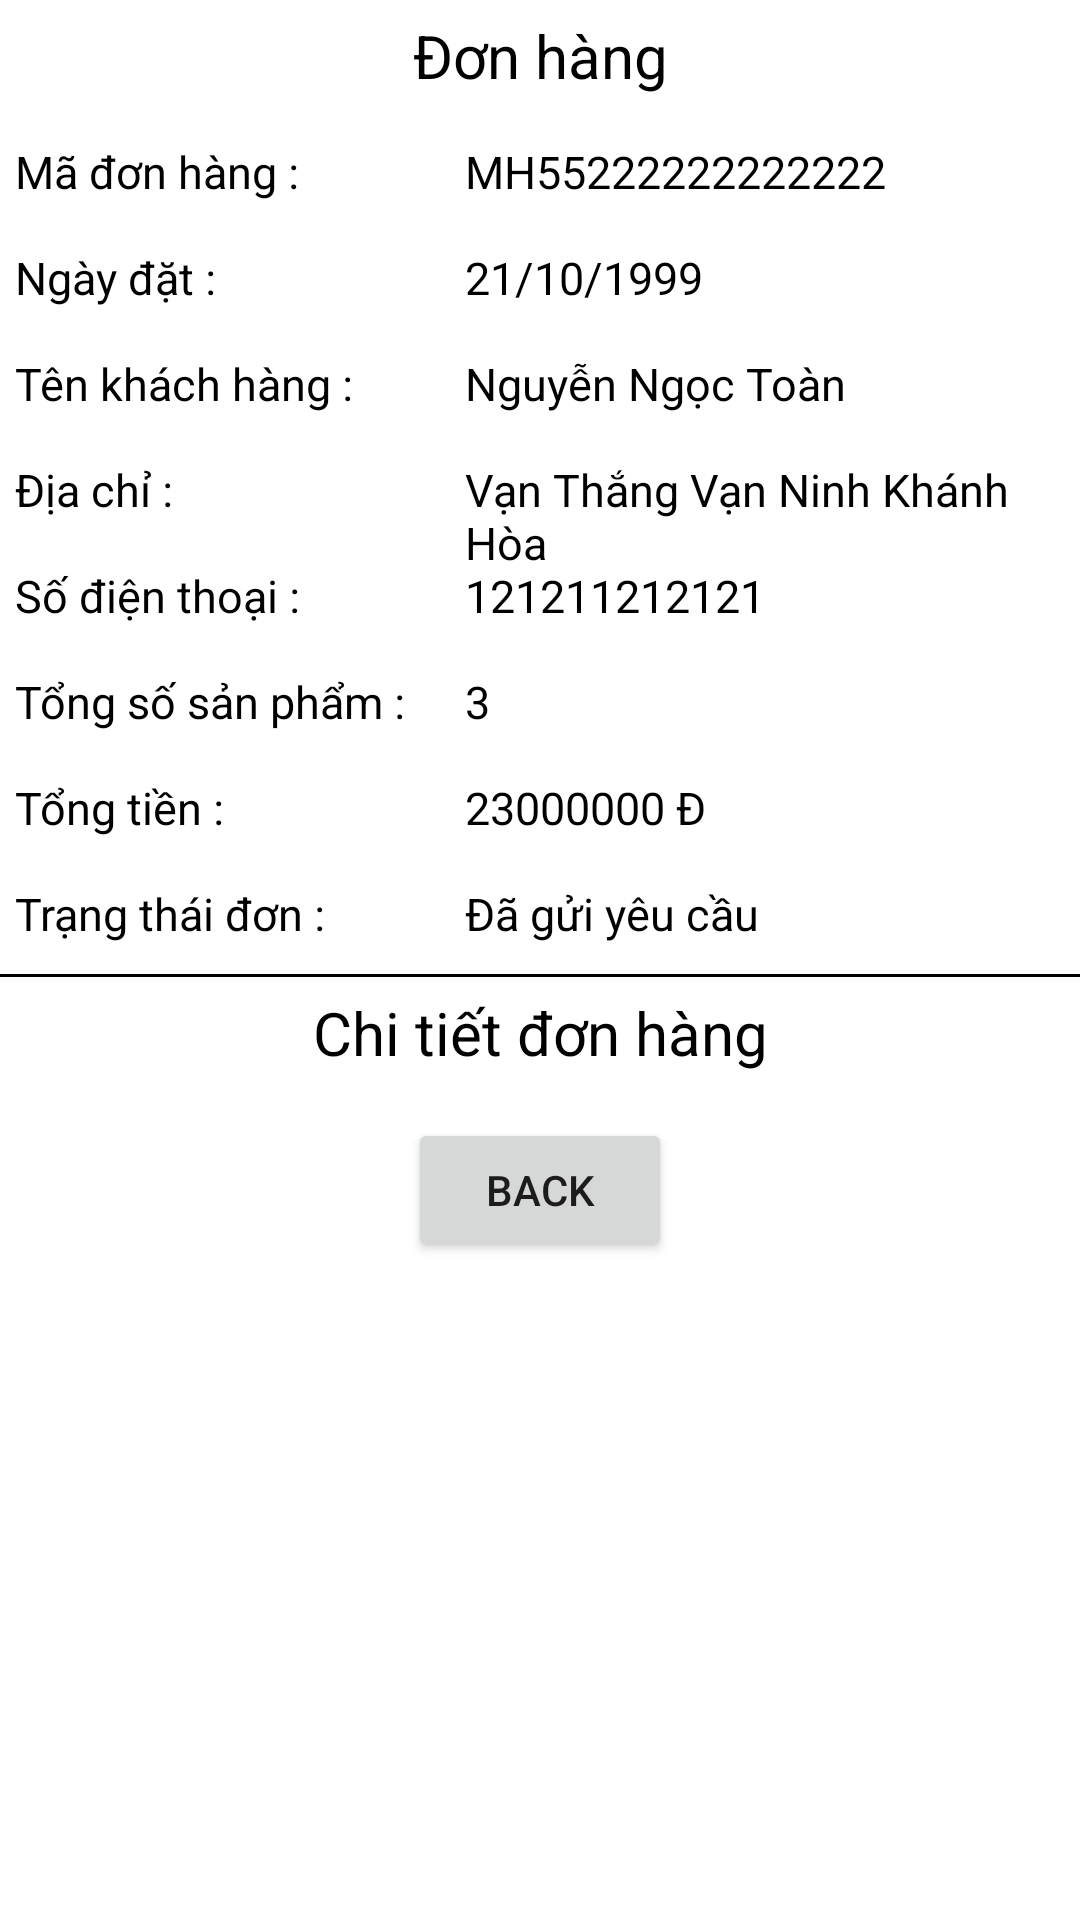

The Android layout XML behind this screen, and the referenced resources:
<!-- AndroidManifest.xml: application theme Theme.DemoSeminar -->
<!-- res/layout/fragment_orders.xml -->
<?xml version="1.0" encoding="utf-8"?>
<FrameLayout xmlns:android="http://schemas.android.com/apk/res/android"
    xmlns:tools="http://schemas.android.com/tools"
    android:layout_width="match_parent"
    android:layout_height="match_parent"
    tools:context=".Orders.OrdersFragment">

    <ScrollView
        android:layout_width="match_parent"
        android:layout_height="match_parent">

        <RelativeLayout
            android:layout_width="match_parent"
            android:layout_height="match_parent">

            <TextView
                android:id="@+id/tvorder1"
                android:layout_width="match_parent"
                android:layout_height="wrap_content"
                android:gravity="center"
                android:text="Đơn hàng"
                android:layout_marginTop="5dp"
                android:textColor="@color/black"
                android:textSize="20dp"></TextView>
            <TextView
                android:id="@+id/tvorder2"
                android:layout_width="150dp"
                android:layout_height="wrap_content"
                android:layout_below="@+id/tvorder1"
                android:layout_marginTop="15dp"
                android:text="Mã đơn hàng :"
                android:textColor="@color/black"
                android:layout_marginLeft="5dp"
                android:textSize="15dp"></TextView>
            <TextView
                android:id="@+id/tvmadonod"
                android:layout_width="match_parent"
                android:layout_height="wrap_content"
                android:text="MH55222222222222"
                android:layout_marginTop="15dp"
                android:layout_toRightOf="@+id/tvorder2"
                android:textColor="@color/black"
                android:layout_below="@+id/tvorder1"
                android:textSize="15dp"></TextView>

            <TextView
                android:id="@+id/tvorder3"
                android:layout_width="150dp"
                android:layout_height="wrap_content"
                android:layout_below="@+id/tvorder2"
                android:layout_marginTop="15dp"
                android:text="Ngày đặt :"
                android:textColor="@color/black"
                android:layout_marginLeft="5dp"
                android:textSize="15dp"></TextView>
            <TextView
                android:id="@+id/tvngaydatod"
                android:layout_width="match_parent"
                android:layout_height="wrap_content"
                android:text="21/10/1999"
                android:layout_marginTop="15dp"
                android:layout_toRightOf="@+id/tvorder3"
                android:textColor="@color/black"
                android:layout_below="@+id/tvorder2"
                android:textSize="15dp"></TextView>

            <TextView
                android:id="@+id/tvorder4"
                android:layout_width="150dp"
                android:layout_height="wrap_content"
                android:layout_below="@+id/tvorder3"
                android:layout_marginTop="15dp"
                android:text="Tên khách hàng :"
                android:textColor="@color/black"
                android:layout_marginLeft="5dp"
                android:textSize="15dp"></TextView>
            <TextView
                android:id="@+id/tvtenorder"
                android:layout_width="match_parent"
                android:layout_height="wrap_content"
                android:text="Nguyễn Ngọc Toàn"
                android:layout_marginTop="15dp"
                android:layout_toRightOf="@+id/tvorder4"
                android:textColor="@color/black"
                android:layout_below="@+id/tvorder3"
                android:textSize="15dp"></TextView>

            <TextView
                android:id="@+id/tvorder5"
                android:layout_width="150dp"
                android:layout_height="wrap_content"
                android:layout_below="@+id/tvorder4"
                android:layout_marginTop="15dp"
                android:text="Địa chỉ :"
                android:textColor="@color/black"
                android:layout_marginLeft="5dp"
                android:textSize="15dp"></TextView>
            <TextView
                android:id="@+id/tvdiachiorder"
                android:layout_width="match_parent"
                android:layout_height="wrap_content"
                android:text="Vạn Thắng Vạn Ninh Khánh Hòa"
                android:layout_marginTop="15dp"
                android:layout_toRightOf="@+id/tvorder5"
                android:textColor="@color/black"
                android:layout_below="@+id/tvorder4"
                android:textSize="15dp"></TextView>

            <TextView
                android:id="@+id/tvorder6"
                android:layout_width="150dp"
                android:layout_height="wrap_content"
                android:layout_below="@+id/tvorder5"
                android:layout_marginTop="15dp"
                android:text="Số điện thoại :"
                android:textColor="@color/black"
                android:layout_marginLeft="5dp"
                android:textSize="15dp"></TextView>
            <TextView
                android:id="@+id/tvsdtorder"
                android:layout_width="match_parent"
                android:layout_height="wrap_content"
                android:text="121211212121"
                android:layout_marginTop="15dp"
                android:layout_toRightOf="@+id/tvorder6"
                android:textColor="@color/black"
                android:layout_below="@+id/tvorder5"
                android:textSize="15dp"></TextView>

            <TextView
                android:id="@+id/tvorder7"
                android:layout_width="150dp"
                android:layout_height="wrap_content"
                android:layout_below="@+id/tvorder6"
                android:text="Tổng số sản phẩm :"
                android:layout_marginTop="15dp"
                android:textColor="@color/black"
                android:layout_marginLeft="5dp"
                android:textSize="15dp"></TextView>
            <TextView
                android:id="@+id/tvtongsporder"
                android:layout_width="match_parent"
                android:layout_height="wrap_content"
                android:text="3"
                android:layout_marginTop="15dp"
                android:layout_toRightOf="@+id/tvorder7"
                android:textColor="@color/black"
                android:layout_below="@+id/tvorder6"
                android:textSize="15dp"></TextView>

            <TextView
                android:id="@+id/tvorder8"
                android:layout_width="150dp"
                android:layout_height="wrap_content"
                android:layout_below="@+id/tvorder7"
                android:layout_marginTop="15dp"
                android:text="Tổng tiền :"
                android:textColor="@color/black"
                android:layout_marginLeft="5dp"
                android:textSize="15dp"></TextView>
            <TextView
                android:id="@+id/tvtongtienorder"
                android:layout_width="match_parent"
                android:layout_height="wrap_content"
                android:text="23000000 Đ"
                android:layout_marginTop="15dp"
                android:layout_toRightOf="@+id/tvorder8"
                android:textColor="@color/black"
                android:layout_below="@+id/tvorder7"
                android:textSize="15dp"></TextView>

            <TextView
                android:id="@+id/tvorder9"
                android:layout_width="150dp"
                android:layout_marginTop="15dp"
                android:layout_height="wrap_content"
                android:layout_below="@+id/tvorder8"
                android:text="Trạng thái đơn :"
                android:textColor="@color/black"
                android:layout_marginLeft="5dp"
                android:textSize="15dp"></TextView>
            <TextView
                android:id="@+id/tvtrangthaiorder"
                android:layout_width="match_parent"
                android:layout_height="wrap_content"
                android:text="Đã gửi yêu cầu"
                android:layout_marginTop="15dp"
                android:layout_toRightOf="@+id/tvorder9"
                android:textColor="@color/black"
                android:layout_below="@+id/tvorder8"
                android:textSize="15dp"></TextView>
            <View
                android:id="@+id/spacer1"
                android:layout_width="match_parent"
                android:layout_height="1dp"
                android:background="@color/black"
                android:layout_marginTop="10dp"
                android:layout_below="@+id/tvorder9"></View>
            <TextView
                android:id="@+id/tvorder11"
                android:layout_width="match_parent"
                android:layout_height="wrap_content"
                android:text="Chi tiết đơn hàng"
                android:textSize="20dp"
                android:layout_marginTop="5dp"
                android:textColor="@color/black"
                android:layout_below="@+id/spacer1"
                android:gravity="center"></TextView>
            <androidx.recyclerview.widget.RecyclerView
                android:layout_width="match_parent"
                android:layout_height="wrap_content"
                android:id="@+id/rcv_listorder"
                android:layout_marginTop="5dp"
                android:layout_marginLeft="5dp"
                android:layout_below="@+id/tvorder11"></androidx.recyclerview.widget.RecyclerView>
            <Button
                android:id="@+id/btnback"
                android:layout_width="wrap_content"
                android:layout_height="wrap_content"
                android:text="Back"
                android:layout_below="@+id/rcv_listorder"
                android:layout_marginTop="10dp"
                android:layout_centerInParent="true"></Button>
        </RelativeLayout>
    </ScrollView>
</FrameLayout>
<!-- resources referenced by this layout -->
<resources>
  <color name="black">#FF000000</color>
  <style name="Theme.DemoSeminar" parent="Theme.MaterialComponents.DayNight.DarkActionBar">
          
          <item name="colorPrimary">@color/purple_500</item>
          <item name="colorPrimaryVariant">@color/purple_700</item>
          <item name="colorOnPrimary">@color/white</item>
          
          <item name="colorSecondary">@color/teal_200</item>
          <item name="colorSecondaryVariant">@color/teal_700</item>
          <item name="colorOnSecondary">@color/black</item>
          
          <item name="android:statusBarColor" tools:targetApi="l">?attr/colorPrimaryVariant</item>
          
      </style>
  <color name="purple_500">#FF6200EE</color>
  <color name="purple_700">#FF3700B3</color>
  <color name="white">#FFFFFFFF</color>
  <color name="teal_200">#FF03DAC5</color>
  <color name="teal_700">#FF018786</color>
</resources>
